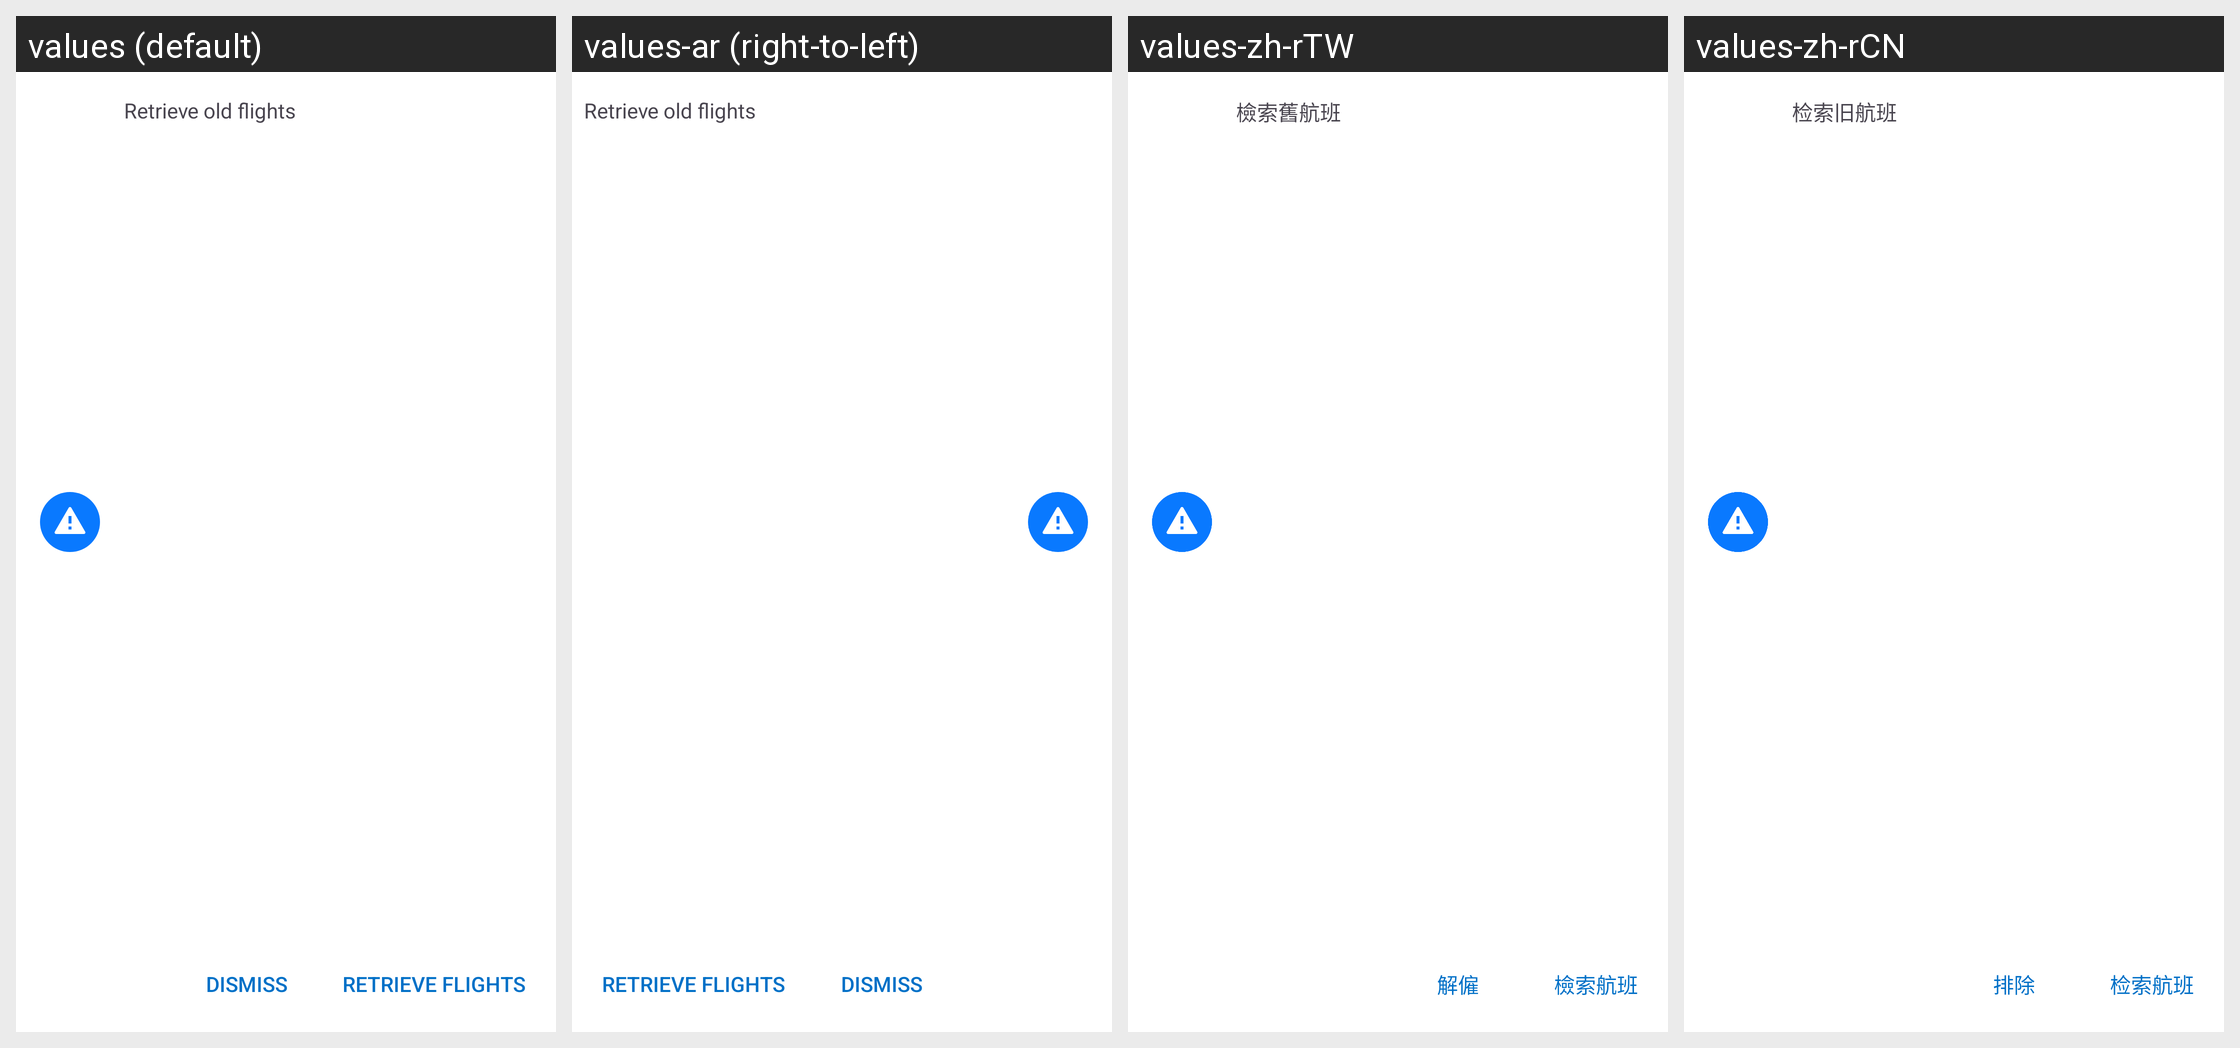

For this localized Android screen grid, give each drawn string resource with its value in every locale shown.
Android screen res/layout/settings_import_oldflights.xml rendered under 4 locales, left to right: values (default), values-ar (right-to-left), values-zh-rTW, values-zh-rCN. Device: Nexus 5 (rendered at 1080×1920; each locale shown at half size, 540×960, under a caption strip naming it); theme AppTheme.
Other locales in the repository, not shown: values-af, values-am, values-as, values-az, values-be, values-bg, values-bg-rBG, values-bn, values-bs, values-ca, values-ca-rES, values-cs, values-cs-rCS, values-da, values-da-rDK, values-de, values-de-rDE, values-el, values-el-rEL, values-en-rAU, values-en-rCA, values-en-rGB, values-en-rIN, values-en-rXC, values-es, values-es-rES, values-es-rMX, values-es-rUS, values-et, values-et-rET, values-eu, values-fa, values-fi, values-fi-rFI, values-fr, values-fr-rCA, values-fr-rFR, values-gl, values-gu, values-hi, values-hr, values-hr-rHR, values-hu, values-hu-rHU, values-hy, values-in, values-is, values-is-rIS, values-it, values-it-rIT, values-iw, values-ja, values-ja-rJP, values-ka, values-kk, values-km, values-kn, values-ko, values-ko-rKR, values-ky, values-lo, values-lt, values-lt-rLT, values-lv, values-lv-rLV, values-mk, values-ml, values-mn, values-mr, values-ms, values-my, values-nb, values-ne, values-nl, values-nl-rNL, values-no, values-no-rNO, values-or, values-pa, values-pl, values-pl-rPL, values-pt, values-pt-rBR, values-pt-rPT, values-ro, values-ro-rRO, values-ru, values-ru-rRU, values-si, values-sk, values-sk-rSK, values-sl, values-sl-rSL, values-sq, values-sq-rAL, values-sr, values-sr-rCS, values-sv, values-sv-rSE, values-sw, values-ta, values-te, values-th, values-th-rTH, values-tl, values-tr, values-tr-rTR, values-uk, values-ur, values-uz, values-vi, values-vi-rVN, values-zh-rHK, values-zu.
Strings drawn on this screen, with the default value and each locale's value (text and hints the layout hard-codes, and strings that could not be matched under every locale, appear in the picture but are not listed):

retrieve_old_flights
  values: Retrieve old flights
  values-ar: Retrieve old flights  [not translated; the default value is used]
  values-zh-rTW: 檢索舊航班
  values-zh-rCN: 检索旧航班

dismiss
  values: Dismiss
  values-ar: Dismiss  [not translated; the default value is used]
  values-zh-rTW: 解僱
  values-zh-rCN: 排除

retrieve_flights
  values: Retrieve Flights
  values-ar: Retrieve Flights  [not translated; the default value is used]
  values-zh-rTW: 檢索航班
  values-zh-rCN: 检索航班
